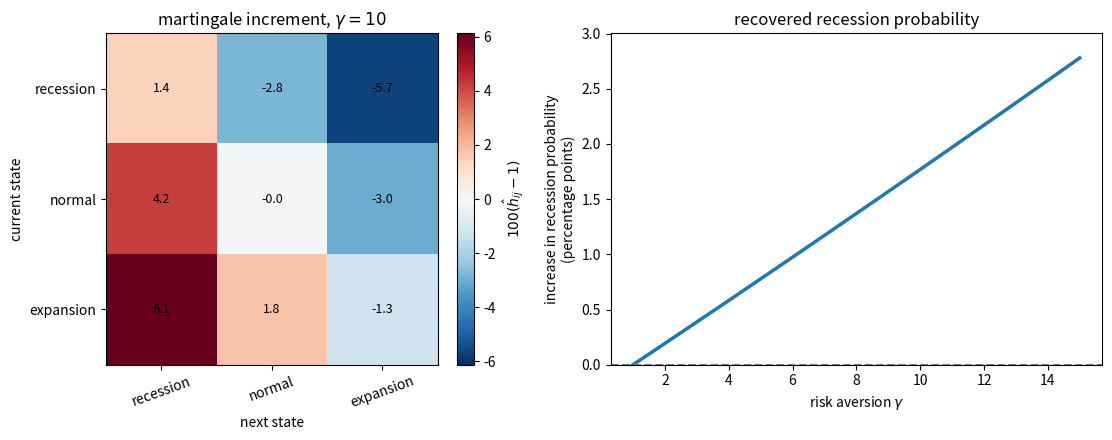
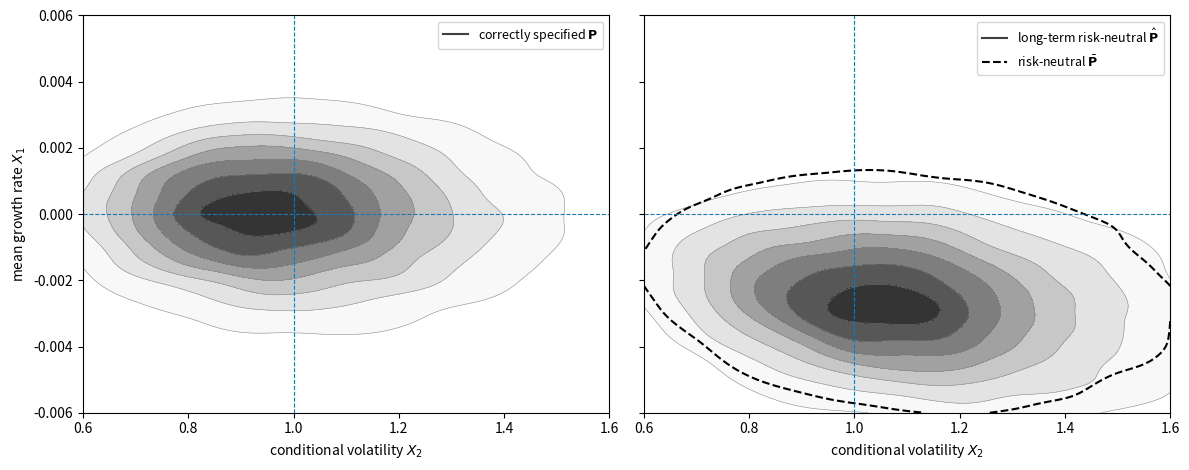
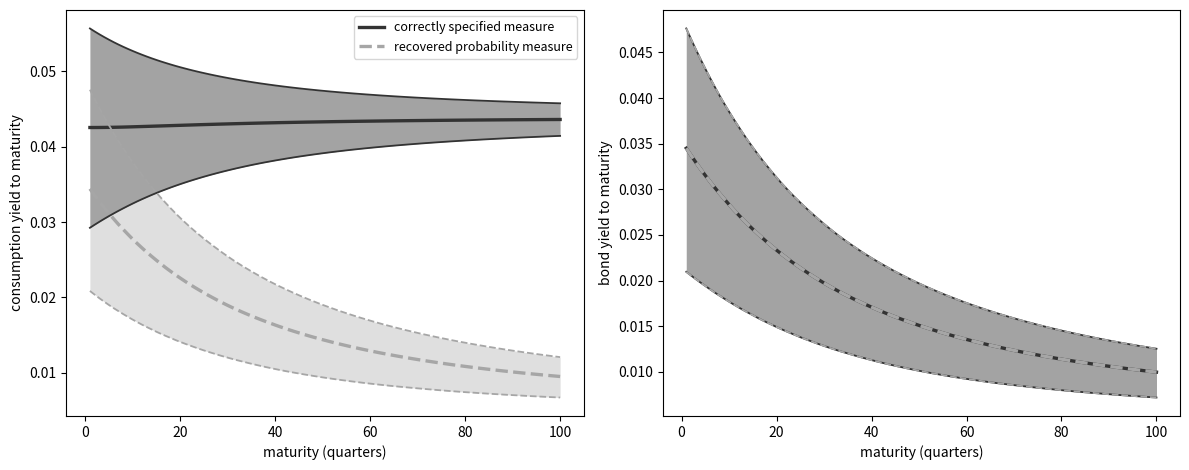

Python code for these plots, in order:
import numpy as np
import matplotlib.pyplot as plt
from scipy import linalg
from scipy.integrate import solve_ivp
from scipy.stats import gaussian_kde

def risk_neutral_probs(Q):
    """Normalize Arrow prices by one-period bond prices."""
    q_bonds = Q.sum(axis=1)
    P_bar = Q / q_bonds[:, None]
    return P_bar, q_bonds


def perron_frobenius(Q):
    """Perron-Frobenius eigenpair and associated transition matrix."""
    eigenvalues, eigenvectors = linalg.eig(Q)
    eigenvalues = np.real_if_close(eigenvalues, tol=1000)
    eigenvectors = np.real_if_close(eigenvectors, tol=1000)

    real_mask = np.isreal(eigenvalues)
    vals = np.asarray(eigenvalues[real_mask].real, dtype=float)
    vecs = np.asarray(eigenvectors[:, real_mask].real, dtype=float)

    for idx in np.argsort(vals)[::-1]:
        exp_eta = vals[idx]
        e = vecs[:, idx]
        if e.sum() < 0:
            e = -e
        if exp_eta > 0 and np.all(e > 0):
            break
    else:
        raise ValueError("No strictly positive Perron-Frobenius eigenvector found")

    e = e / e.sum()
    eta = np.log(exp_eta)
    P_hat = (1 / exp_eta) * Q * e[None, :] / e[:, None]

    if np.max(np.abs(P_hat.sum(axis=1) - 1)) > 1e-8:
        raise ValueError("Recovered transition matrix is not stochastic")
    if P_hat.min() < -1e-10:
        raise ValueError("Recovered transition matrix has negative entries")

    return eta, exp_eta, e, P_hat


def stationary_dist(P):
    """Stationary distribution of an ergodic transition matrix."""
    n = P.shape[0]
    A = P.T - np.eye(n)
    A[-1] = 1
    b = np.zeros(n)
    b[-1] = 1
    return linalg.solve(A, b)


def martingale_increment(Q, P):
    """Martingale increment for the recovered probability measure."""
    eta, exp_eta, e, P_hat = perron_frobenius(Q)
    H = np.ones_like(P)
    mask = P > 0
    H[mask] = P_hat[mask] / P[mask]
    return H, eta, e, P_hat

P_true = np.array([
    [0.70, 0.25, 0.05],
    [0.15, 0.65, 0.20],
    [0.05, 0.30, 0.65],
])

c_levels = np.array([0.997, 1.000, 1.003])
state_names = ['recession', 'normal', 'expansion']

δ = -np.log(0.99)   # monthly subjective discount rate
γ_power = 5.0       # risk aversion
g_c = 0.002         # monthly trend growth

# Price Arrow claims as actual probabilities times the power-utility SDF
S_power = (
    np.exp(-δ - γ_power * g_c)
    * (c_levels[None, :] / c_levels[:, None])**(-γ_power)
)
Q_power = S_power * P_true

P_bar, q_bonds = risk_neutral_probs(Q_power)
η_hat, exp_η, e_hat, P_hat = perron_frobenius(Q_power)
π_true = stationary_dist(P_true)
π_bar = stationary_dist(P_bar)
π_hat = stationary_dist(P_hat)

H_power = np.divide(P_hat, P_true, out=np.ones_like(P_true), where=P_true > 0)
e_theory = c_levels**γ_power

print("Perron-Frobenius eigenfunction: numerical vs c^gamma")
for name, e_num, e_th in zip(state_names, e_hat / e_hat[1],
                             e_theory / e_theory[1]):
    print(f"{name:9s}: {e_num:.6f}  {e_th:.6f}")

print("\nmartingale increment h_hat = P_hat / P")
print(np.round(H_power, 6))

print("\nconditional means under P")
print(np.round((P_true * H_power).sum(axis=1), 6))

print(f"\nmax |h_hat - 1| = "
      f"{np.max(np.abs(H_power[P_true > 0] - 1)):.2e}")

def solve_ez_unit_eis(P, c, δ, γ, g_c, tol=1e-12, max_iter=10_000):
    """Finite-state unit-EIS Epstein-Zin continuation values and SDF."""
    β = np.exp(-δ)
    log_c = np.log(c)
    n = len(c)
    flow = (1 - β) * log_c + β * g_c

    if abs(γ - 1) < 1e-10:
        v = linalg.solve(np.eye(n) - β * P, flow)
        v_star = np.ones(n)
        Pv_star = np.ones(n)
    else:
        v = log_c.copy()
        for _ in range(max_iter):
            v_star = np.exp((1 - γ) * v)
            Pv_star = P @ v_star
            v_new = flow + β / (1 - γ) * np.log(Pv_star)
            if np.max(np.abs(v_new - v)) < tol:
                v = v_new
                break
            v = v_new
        else:
            raise ValueError("Epstein-Zin fixed point did not converge.")

        v_star = np.exp((1 - γ) * v)
        Pv_star = P @ v_star

    S = (
        np.exp(-δ - g_c)
        * (c[:, None] / c[None, :])
        * (v_star[None, :] / Pv_star[:, None])
    )

    return v, v_star, S

c_recursive = np.array([0.85, 1.00, 1.15])
γ_demo = 10.0
_, _, S_demo = solve_ez_unit_eis(P_true, c_recursive, δ, γ_demo, g_c)
Q_demo = S_demo * P_true
H_demo, _, _, P_hat_demo = martingale_increment(Q_demo, P_true)
H_dev = 100 * (H_demo - 1)

γ_grid = np.linspace(1, 15, 80)
rec_prob = []
for γ in γ_grid:
    _, _, S_g = solve_ez_unit_eis(P_true, c_recursive, δ, γ, g_c)
    Q_g = S_g * P_true
    _, _, _, P_hat_g = martingale_increment(Q_g, P_true)
    rec_prob.append(stationary_dist(P_hat_g)[0])
rec_prob = np.array(rec_prob)
rec_prob_gain = 100 * (rec_prob - π_true[0])

fig, axes = plt.subplots(1, 2, figsize=(12, 4.5))

bound = np.max(np.abs(H_dev))
im = axes[0].imshow(H_dev, cmap='RdBu_r', vmin=-bound, vmax=bound)
axes[0].set_xticks(range(3))
axes[0].set_yticks(range(3))
axes[0].set_xticklabels(state_names, rotation=20)
axes[0].set_yticklabels(state_names)
axes[0].set_xlabel('next state')
axes[0].set_ylabel(r'current state')
axes[0].set_title(r'martingale increment, $\gamma=10$')

for i in range(3):
    for j in range(3):
        axes[0].text(j, i, f"{H_dev[i, j]:.1f}",
                     ha='center', va='center', fontsize=9)
plt.colorbar(im, ax=axes[0], fraction=0.046, pad=0.04,
             label=r'$100(\hat h_{ij}-1)$')

axes[1].plot(γ_grid, rec_prob_gain, lw=2.5)
axes[1].axhline(0, ls='--', lw=1.5, color='0.5')
axes[1].set_xlabel(r"risk aversion $\gamma$")
axes[1].set_ylabel('increase in recession probability\n(percentage points)')
axes[1].set_title('recovered recession probability')
axes[1].set_ylim(0, rec_prob_gain.max() * 1.08)

plt.tight_layout()
plt.show()

x_perm = np.array([-0.02, 0.0, 0.02])   # state effect on log consumption
σ_perm = 0.01                           # scale of the permanent shock
E_perm = np.exp(0.5 * (γ_power * σ_perm)**2)   # E[exp(-γ σ ε)] for ε ~ N(0, 1)

# Arrow prices over X: the permanent shock enters only through the constant E_perm
S_perm = (np.exp(-δ - γ_power * g_c) * E_perm
          * np.exp(-γ_power * x_perm)[None, :]
          / np.exp(-γ_power * x_perm)[:, None])
Q_perm = S_perm * P_true

H_perm, _, e_perm, P_hat_perm = martingale_increment(Q_perm, P_true)

print("eigenfunction: numerical vs exp(gamma x)")
print(np.round(e_perm / e_perm[1], 6))
print(np.round(np.exp(γ_power * x_perm) / np.exp(γ_power * x_perm[1]), 6))
print(f"\nmax |P_hat - P| = {np.max(np.abs(P_hat_perm - P_true)):.1e}")
print(f"max |h_hat - 1| = {np.max(np.abs(H_perm[P_true > 0] - 1)):.1e}")

lrr_params = dict(
    δ=0.002,
    γ=10.0,
    μ11=-0.021,
    μ12=0.0,
    μ22=-0.013,
    ι1=0.0,
    ι2=1.0,
    σ1=np.array([0.0, 0.00034, 0.0]),
    σ2=np.array([0.0, 0.0, -0.038]),
    β_c0=0.0015,
    β_c1=1.0,
    β_c2=0.0,
    α_c=np.array([0.0078, 0.0, 0.0]),
)

def solve_value_function(p):
    """Slopes of the affine continuation value."""
    δ, γ = p["δ"], p["γ"]
    μ11, μ12, μ22 = p["μ11"], p["μ12"], p["μ22"]
    σ1, σ2 = p["σ1"], p["σ2"]
    β_c1, β_c2 = p["β_c1"], p["β_c2"]
    α_c = p["α_c"]

    # v1 is the coefficient on predictable growth in v(x).
    v1 = β_c1 / (δ - μ11)

    # v2 is the coefficient on volatility.
    # In the affine model it is the stable root of a scalar quadratic.
    A_vec = α_c + σ1 * v1
    B_vec = σ2

    a = 0.5 * (1 - γ) * np.dot(B_vec, B_vec)
    b = (μ22 - δ) + (1 - γ) * np.dot(A_vec, B_vec)
    c = β_c2 + μ12 * v1 + 0.5 * (1 - γ) * np.dot(A_vec, A_vec)

    disc = b**2 - 4 * a * c
    if disc < 0:
        raise ValueError("Value function does not exist for these parameters.")

    v2 = (-b - np.sqrt(disc)) / (2 * a)
    return v1, v2


def solve_pf_lrr(p, v1, v2):
    """Perron-Frobenius eigenfunction slopes and the SDF diffusion loading."""
    δ, γ = p["δ"], p["γ"]
    μ11, μ12, μ22 = p["μ11"], p["μ12"], p["μ22"]
    ι1, ι2 = p["ι1"], p["ι2"]
    σ1, σ2 = p["σ1"], p["σ2"]
    α_c = p["α_c"]
    β_c0, β_c1, β_c2 = p["β_c0"], p["β_c1"], p["β_c2"]

    # Continuation-value martingale exposure and SDF exposure.
    α_h_star = (1 - γ) * (α_c + σ1 * v1 + σ2 * v2)
    α_s = -α_c + α_h_star

    # Drift coefficients of log S before the Perron-Frobenius decomposition.
    β_s11 = -β_c1
    β_s12 = -β_c2 - 0.5 * np.dot(α_h_star, α_h_star)
    β_s0 = -δ - β_c0 - 0.5 * ι2 * np.dot(α_h_star, α_h_star)

    # e1 and e2 are coefficients in log e(x) = e0 + e1 x1 + e2 x2.
    e1 = -β_s11 / μ11

    # e2 solves the remaining quadratic from the Perron-Frobenius eigenvalue equation.
    const = (β_s12 + 0.5 * np.dot(α_s, α_s)
             + e1 * (μ12 + np.dot(σ1, α_s))
             + 0.5 * e1**2 * np.dot(σ1, σ1))
    lin = μ22 + np.dot(σ2, α_s) + e1 * np.dot(σ1, σ2)
    quad = 0.5 * np.dot(σ2, σ2)

    disc = lin**2 - 4 * quad * const
    roots = [(-lin - np.sqrt(disc)) / (2 * quad),
             (-lin + np.sqrt(disc)) / (2 * quad)]

    # Selection rule: keep the root under which X is stationary and ergodic under the
    # induced measure.  In this affine model that requires the twisted volatility
    # process to mean revert (mu_hat_22 < 0) to a positive long-run mean.
    selected = []
    for e2 in roots:
        α_h = α_s + σ1 * e1 + σ2 * e2
        μ_hat_22 = μ22 + np.dot(σ2, α_h)
        ι_hat_2 = (μ22 / μ_hat_22) * ι2
        if μ_hat_22 < 0 and ι_hat_2 > 0:
            eta = (β_s0 - β_s11 * ι1 - β_s12 * ι2
                   - e1 * (μ11 * ι1 + μ12 * ι2) - e2 * μ22 * ι2)
            selected.append((eta, e2))

    if len(selected) != 1:
        raise ValueError("Selection condition does not pin down a unique eigenfunction")

    eta, e2 = selected[0]
    return e1, e2, eta, α_s


def recovered_lrr_dynamics(p, e1, e2, α_s):
    """State dynamics under the long-term risk-neutral measure."""
    μ11, μ12, μ22 = p["μ11"], p["μ12"], p["μ22"]
    ι1, ι2 = p["ι1"], p["ι2"]
    σ1, σ2 = p["σ1"], p["σ2"]

    # The long-term risk-neutral measure uses the SDF exposure plus the
    # eigenfunction exposure.
    α_h = α_s + σ1 * e1 + σ2 * e2

    # A diffusion change of measure shifts each drift by sigma_i dot alpha_h.
    μ_hat_11 = μ11
    μ_hat_12 = μ12 + np.dot(σ1, α_h)
    μ_hat_22 = μ22 + np.dot(σ2, α_h)

    # Rewrite the shifted drift in mean-reversion form.
    ι_hat_2 = (μ22 / μ_hat_22) * ι2
    ι_hat_1 = ι1 + (μ12 * ι2 - μ_hat_12 * ι_hat_2) / μ11

    return dict(
        μ11=μ_hat_11,
        μ12=μ_hat_12,
        μ22=μ_hat_22,
        ι1=ι_hat_1,
        ι2=ι_hat_2,
        σ1=σ1,
        σ2=σ2,
        α_h=α_h,
    )


def risk_neutral_lrr_dynamics(p, α_s):
    """State dynamics under the one-period risk-neutral measure."""
    μ11, μ12, μ22 = p["μ11"], p["μ12"], p["μ22"]
    ι1, ι2 = p["ι1"], p["ι2"]
    σ1, σ2 = p["σ1"], p["σ2"]

    # The one-period risk-neutral measure uses only the SDF exposure.
    μ_bar_11 = μ11
    μ_bar_12 = μ12 + np.dot(σ1, α_s)
    μ_bar_22 = μ22 + np.dot(σ2, α_s)

    # Rewrite the shifted drift in mean-reversion form.
    ι_bar_2 = (μ22 / μ_bar_22) * ι2
    ι_bar_1 = ι1 + (μ12 * ι2 - μ_bar_12 * ι_bar_2) / μ11

    return dict(
        μ11=μ_bar_11,
        μ12=μ_bar_12,
        μ22=μ_bar_22,
        ι1=ι_bar_1,
        ι2=ι_bar_2,
        σ1=σ1,
        σ2=σ2,
    )

v1, v2 = solve_value_function(lrr_params)
e1, e2, η_lrr, α_s = solve_pf_lrr(lrr_params, v1, v2)
dyn_hat = recovered_lrr_dynamics(lrr_params, e1, e2, α_s)
dyn_bar = risk_neutral_lrr_dynamics(lrr_params, α_s)

print(f"value slopes:       v1 = {v1:.4f}, v2 = {v2:.4f}")
print(f"eigenfunction coefficients: e1 = {e1:.4f}, e2 = {e2:.4f}")
print(f"log eigenvalue:     eta = {η_lrr:.6f}  "
      f"(annualized {12 * η_lrr:.4f})")
print()
print("Long-run means under three measures")
print("measure        iota_1     iota_2     mu_12      mu_22")
print("---------   --------   --------   --------   --------")
print(f"actual      {lrr_params['ι1']:8.5f}   {lrr_params['ι2']:8.5f}"
      f"   {lrr_params['μ12']:8.5f}   {lrr_params['μ22']:8.5f}")
print(f"one-period  {dyn_bar['ι1']:8.5f}   {dyn_bar['ι2']:8.5f}"
      f"   {dyn_bar['μ12']:8.5f}   {dyn_bar['μ22']:8.5f}")
print(f"long-term   {dyn_hat['ι1']:8.5f}   {dyn_hat['ι2']:8.5f}"
      f"   {dyn_hat['μ12']:8.5f}   {dyn_hat['μ22']:8.5f}")

def simulate_lrr(dyn, T=180_000, seed=123):
    """
    Euler simulation of the LRR state process under one probability measure.
    """
    rng = np.random.default_rng(seed)
    X1 = np.zeros(T)
    X2 = np.full(T, dyn["ι2"])

    # Euler step with monthly time increment
    for t in range(1, T):
        X2_prev = max(X2[t-1], 1e-9)
        dW = rng.standard_normal(3)
        sqrt_X2 = np.sqrt(X2_prev)

        X1[t] = (
            X1[t-1]
            + dyn["μ11"] * (X1[t-1] - dyn["ι1"])
            + dyn["μ12"] * (X2_prev - dyn["ι2"])
            + sqrt_X2 * np.dot(dyn["σ1"], dW)
        )
        X2[t] = max(
            X2_prev
            + dyn["μ22"] * (X2_prev - dyn["ι2"])
            + sqrt_X2 * np.dot(dyn["σ2"], dW),
            1e-9,
        )

    burn = T // 5
    return X1[burn:], X2[burn:]


def kde2d_contour(ax, X1, X2, label, levels=7, fill=True,
                  linestyle='solid', outer_only=False):
    """Estimate the stationary density and draw its contours."""
    m = min(25_000, len(X1))
    idx = np.linspace(0, len(X1) - 1, m, dtype=int)
    x1 = X1[idx]
    x2 = X2[idx]

    kde = gaussian_kde(np.vstack([x2, x1]))
    x2_grid = np.linspace(0.6, 1.6, 140)
    x1_grid = np.linspace(-0.006, 0.006, 140)
    X2g, X1g = np.meshgrid(x2_grid, x1_grid)
    Z = kde(np.vstack([X2g.ravel(), X1g.ravel()])).reshape(X2g.shape)

    contour_levels = np.linspace(0.12 * Z.max(), 0.9 * Z.max(), levels)
    if outer_only:
        contour_levels = contour_levels[:1]

    if fill:
        fill_levels = np.r_[contour_levels, Z.max()]
        ax.contourf(X2g, X1g, Z, levels=fill_levels, cmap='Greys',
                    alpha=0.85)
        ax.contour(X2g, X1g, Z, levels=contour_levels, colors='0.55',
                   linewidths=0.4)
        ax.plot([], [], color='0.25', lw=1.5, label=label)
    else:
        ax.contour(X2g, X1g, Z, levels=contour_levels, colors='black',
                   linewidths=1.5, linestyles=linestyle)
        ax.plot([], [], color='black', lw=1.5, ls=linestyle, label=label)


dyn_true = dict(
    μ11=lrr_params["μ11"],
    μ12=lrr_params["μ12"],
    μ22=lrr_params["μ22"],
    ι1=lrr_params["ι1"],
    ι2=lrr_params["ι2"],
    σ1=lrr_params["σ1"],
    σ2=lrr_params["σ2"],
)

X1_P, X2_P = simulate_lrr(dyn_true, seed=1)
X1_H, X2_H = simulate_lrr(dyn_hat, seed=2)
X1_B, X2_B = simulate_lrr(dyn_bar, seed=3)

fig, axes = plt.subplots(1, 2, figsize=(12, 4.8), sharex=True, sharey=True)
kde2d_contour(axes[0], X1_P, X2_P, label=r'correctly specified $\mathbf{P}$')
kde2d_contour(axes[1], X1_H, X2_H,
              label=r'long-term risk-neutral $\hat{\mathbf{P}}$')
kde2d_contour(axes[1], X1_B, X2_B,
              label=r'risk-neutral $\bar{\mathbf{P}}$',
              fill=False, linestyle='--', outer_only=True)

for ax in axes:
    ax.axhline(0, lw=0.8, ls='--')
    ax.axvline(lrr_params["ι2"], lw=0.8, ls='--')
    ax.set_xlim(0.6, 1.6)
    ax.set_ylim(-0.006, 0.006)
    ax.set_xlabel(r"conditional volatility $X_2$")
    ax.legend(fontsize=9)

axes[0].set_ylabel(r"mean growth rate $X_1$")
plt.tight_layout()
plt.show()

def affine_expectation_coeffs(dyn, β0, β1, β2, α, horizons):
    """Riccati coefficients for log E[M_t | X_0=x]."""
    μ11, μ12, μ22 = dyn["μ11"], dyn["μ12"], dyn["μ22"]
    ι1, ι2 = dyn["ι1"], dyn["ι2"]
    σ1, σ2 = dyn["σ1"], dyn["σ2"]

    def ode(_, θ):
        θ0, θ1, θ2 = θ
        θ0_dot = (β0 - β1 * ι1 - β2 * ι2
                  - θ1 * (μ11 * ι1 + μ12 * ι2)
                  - θ2 * μ22 * ι2)
        θ1_dot = β1 + μ11 * θ1
        θ2_dot = (β2 + μ12 * θ1 + μ22 * θ2
                  + 0.5 * np.dot(α, α)
                  + θ1 * np.dot(σ1, α)
                  + θ2 * np.dot(σ2, α)
                  + 0.5 * θ1**2 * np.dot(σ1, σ1)
                  + θ1 * θ2 * np.dot(σ1, σ2)
                  + 0.5 * θ2**2 * np.dot(σ2, σ2))
        return [θ0_dot, θ1_dot, θ2_dot]

    sol = solve_ivp(ode, (0, horizons[-1]), np.zeros(3),
                    t_eval=horizons, rtol=1e-8, atol=1e-10)
    if not sol.success:
        raise ValueError("Riccati equation failed to solve")
    return sol.y.T


def log_expectation(θ, X1, X2):
    """Evaluate log E[M_t | X_0=x] on simulated states."""
    return θ[:, 0, None] + θ[:, 1, None] * X1[None, :] + θ[:, 2, None] * X2[None, :]


def yield_quantiles(log_num, log_den, horizons):
    """Quartiles of annualized yields across initial states."""
    yields = 12 * (log_num - log_den) / horizons[:, None]
    return np.quantile(yields, [0.25, 0.5, 0.75], axis=1)


def transform_functional(β0, β1, β2, α, dyn_old, dyn_new, α_h):
    """Rewrite a multiplicative functional after changing probabilities."""
    # Girsanov: under the new measure the drift of log M gains x2 * (alpha . alpha_h),
    # while the shock exposure alpha is unchanged.  The x2 loading therefore moves by
    # alpha . alpha_h, and the constant is re-centered on the new long-run means.
    β_level = β0 - β1 * dyn_old["ι1"] - β2 * dyn_old["ι2"]
    β2_new = β2 + np.dot(α, α_h)
    β0_new = β_level + β1 * dyn_new["ι1"] + β2_new * dyn_new["ι2"]
    return β0_new, β1, β2_new, α


def sdf_coefficients(p, v1, v2):
    """SDF coefficients used in the affine expectation calculation."""
    δ, γ = p["δ"], p["γ"]
    α_c, σ1, σ2 = p["α_c"], p["σ1"], p["σ2"]

    α_h_star = (1 - γ) * (α_c + σ1 * v1 + σ2 * v2)
    α_s = -α_c + α_h_star

    β_s1 = -p["β_c1"]
    β_s2 = -p["β_c2"] - 0.5 * np.dot(α_h_star, α_h_star)
    β_s0 = -δ - p["β_c0"] - 0.5 * p["ι2"] * np.dot(α_h_star, α_h_star)

    return β_s0, β_s1, β_s2, α_s


quarters = np.arange(1, 101)
horizons = 3 * quarters

β_c0, β_c1, β_c2 = (lrr_params["β_c0"],
                    lrr_params["β_c1"],
                    lrr_params["β_c2"])
α_c = lrr_params["α_c"]

β_s0, β_s1, β_s2, α_s = sdf_coefficients(lrr_params, v1, v2)

# Numerators and denominators for yields under the correctly specified measure
θ_C_P = affine_expectation_coeffs(dyn_true, β_c0, β_c1, β_c2, α_c, horizons)
θ_S_P = affine_expectation_coeffs(dyn_true, β_s0, β_s1, β_s2, α_s, horizons)
θ_SC_P = affine_expectation_coeffs(
    dyn_true, β_s0 + β_c0, β_s1 + β_c1, β_s2 + β_c2,
    α_s + α_c, horizons
)

# Numerator for the aggregate-consumption payoff under the recovered probability measure
β_Ch0, β_Ch1, β_Ch2, α_Ch = transform_functional(
    β_c0, β_c1, β_c2, α_c, dyn_true, dyn_hat, dyn_hat["α_h"]
)
θ_C_H = affine_expectation_coeffs(dyn_hat, β_Ch0, β_Ch1, β_Ch2,
                                  α_Ch, horizons)

log_C_P = log_expectation(θ_C_P, X1_P, X2_P)
log_C_H = log_expectation(θ_C_H, X1_P, X2_P)
log_S_P = log_expectation(θ_S_P, X1_P, X2_P)
log_SC_P = log_expectation(θ_SC_P, X1_P, X2_P)

qC_P = yield_quantiles(log_C_P, log_SC_P, horizons)
qC_H = yield_quantiles(log_C_H, log_SC_P, horizons)
qB_P = yield_quantiles(np.zeros_like(log_S_P), log_S_P, horizons)
# A zero-coupon payoff has the same numerator, log E[1] = 0, under either belief.
qB_H = qB_P.copy()

fig, axes = plt.subplots(1, 2, figsize=(12, 4.8), sharex=True)

def plot_yield_band(ax, x, q, color, label, linestyle='solid',
                    alpha=0.35):
    """Plot quartile band and quartile lines."""
    ax.fill_between(x, q[0], q[2], color=color, alpha=alpha, linewidth=0)
    ax.plot(x, q[1], color=color, lw=2.4, ls=linestyle, label=label)
    ax.plot(x, q[0], color=color, lw=1.3, ls=linestyle)
    ax.plot(x, q[2], color=color, lw=1.3, ls=linestyle)


plot_yield_band(axes[0], quarters, qC_P, color='0.2',
                label='correctly specified measure', alpha=0.45)
plot_yield_band(axes[0], quarters, qC_H, color='0.65',
                label='recovered probability measure', linestyle='--', alpha=0.35)
plot_yield_band(axes[1], quarters, qB_P, color='0.2',
                label='correctly specified measure', alpha=0.45)
plot_yield_band(axes[1], quarters, qB_H, color='0.65',
                label='recovered probability measure', linestyle='--', alpha=0.25)

axes[0].set_xlabel('maturity (quarters)')
axes[0].set_ylabel('consumption yield to maturity')
axes[1].set_xlabel('maturity (quarters)')
axes[1].set_ylabel('bond yield to maturity')

axes[0].legend(fontsize=9)

plt.tight_layout()
plt.show()

prem_P = 1e4 * (qC_P[1] - qB_P[1])
prem_H = 1e4 * (qC_H[1] - qB_P[1])

print("median consumption premium over a maturity-matched bond, basis points")
print("maturity   correctly specified   recovered")
for q in [1, 8, 20, 40, 100]:
    print(f"{q:6d}q {prem_P[q - 1]:18.1f} {prem_H[q - 1]:13.1f}")

print(f"\nlargest absolute premium: {np.max(np.abs(prem_P)):.0f} bp under P, "
      f"{np.max(np.abs(prem_H)):.0f} bp under P-hat")

P2 = np.array([[0.8, 0.2],
               [0.4, 0.6]])
Q2 = np.array([[0.72, 0.15],
               [0.36, 0.42]])

Pbar2, qb2 = risk_neutral_probs(Q2)
H2, eta2, e2, Phat2 = martingale_increment(Q2, P2)

print("One-period risk-neutral transition matrix P_bar")
print(np.round(Pbar2, 4))
print("\nTransition matrix P_hat associated with the recovered probability measure")
print(np.round(Phat2, 4))
print("\nMartingale increment h_hat")
print(np.round(H2, 4))
print("\nRecovery returns P:", np.allclose(H2[P2 > 0], 1))

H_power, _, e_power, P_hat_power = martingale_increment(Q_power, P_true)
e_theory = c_levels**γ_power
e_theory = e_theory / e_theory.sum()

print("Perron-Frobenius eigenvector")
print(np.round(e_power, 6))
print("\nNormalized c^gamma")
print(np.round(e_theory, 6))
print("\nmax |P_hat - P|:",
      np.max(np.abs(P_hat_power - P_true)))
print("max |h_hat - 1|:",
      np.max(np.abs(H_power[P_true > 0] - 1)))

for γ in [1, 5, 10, 15]:
    _, _, S_g = solve_ez_unit_eis(P_true, c_recursive, δ, γ, g_c)
    Q_g = S_g * P_true
    _, _, _, P_hat_g = martingale_increment(Q_g, P_true)
    π_g = stationary_dist(P_hat_g)
    print(f"gamma={γ:2.0f}: {np.round(π_g, 4)}")

print("\nCorrectly specified:", np.round(π_true, 4))
